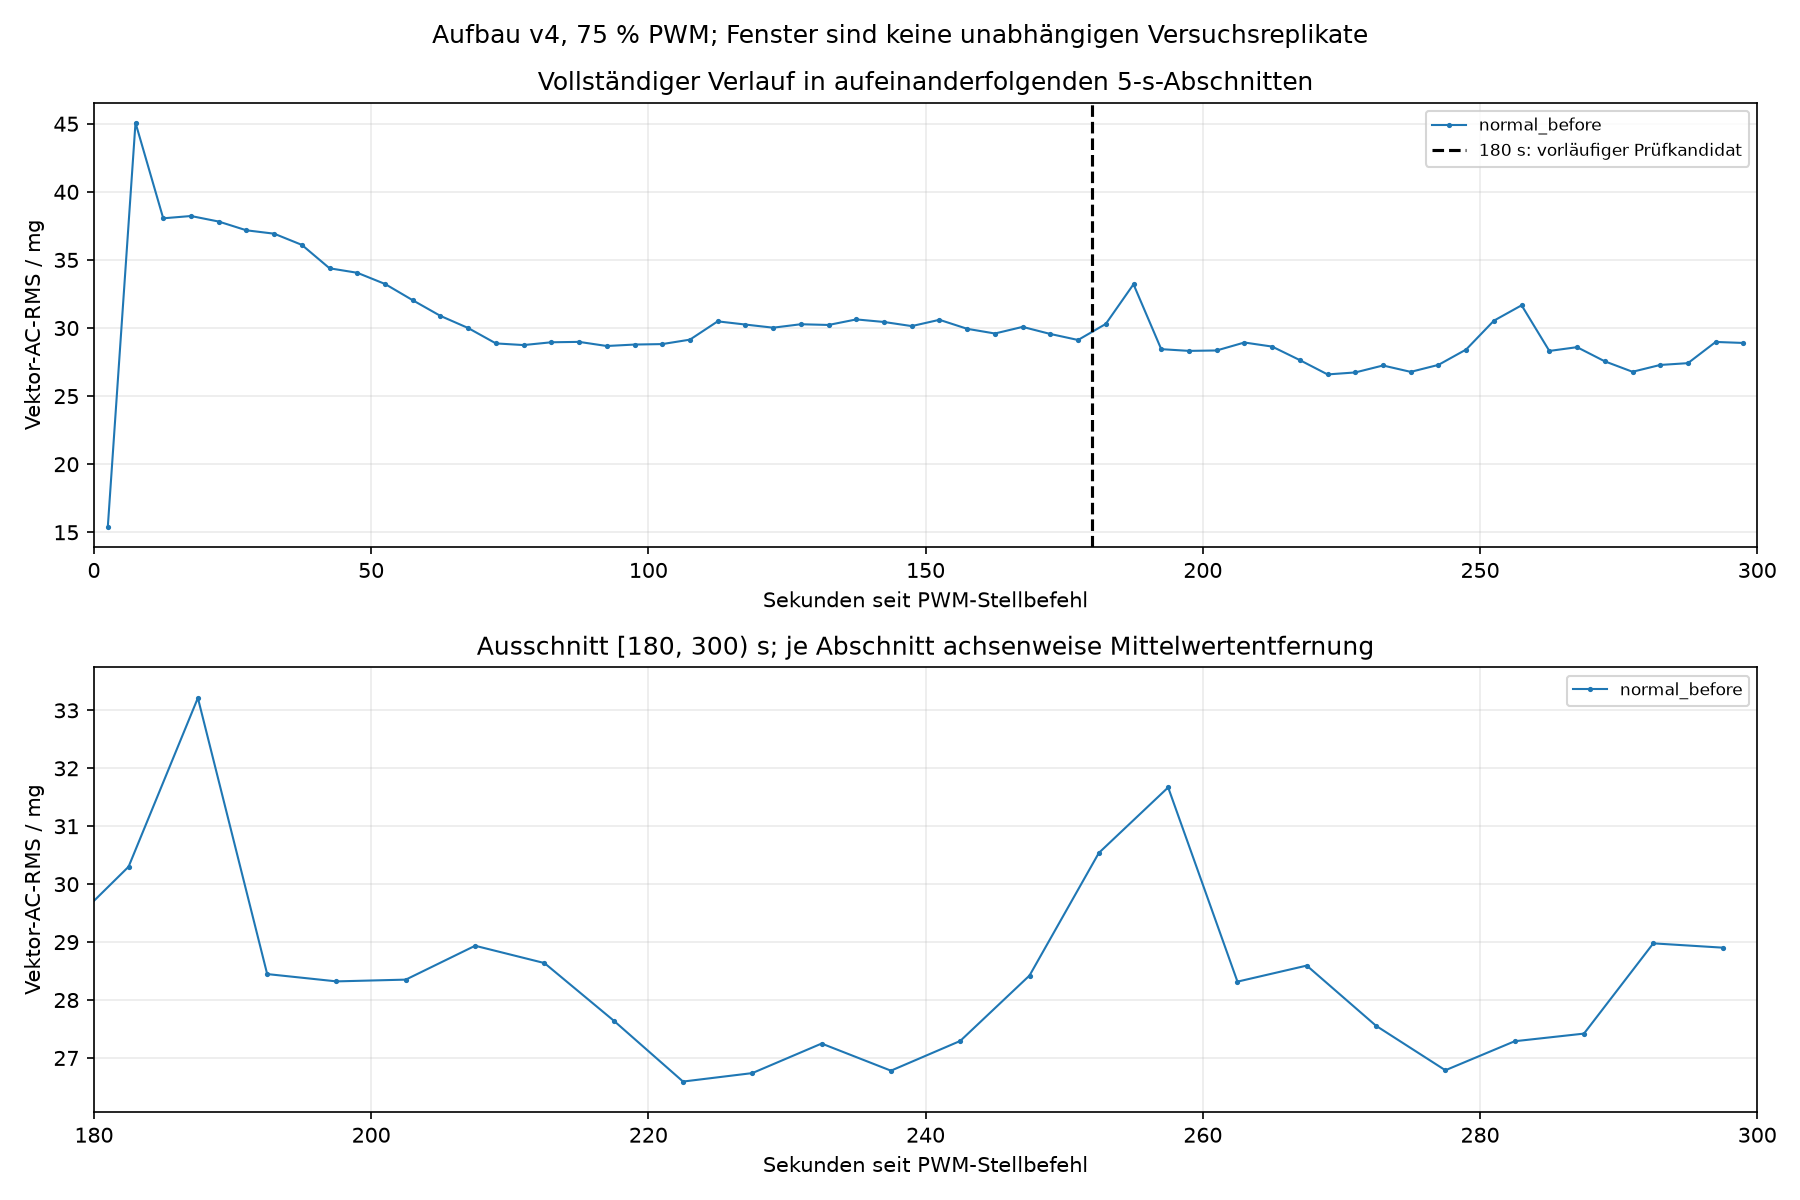

Values plotted in this chart, from the file beside it:
recording_id, phase, block_index, start_since_command_s, end_since_command_s_exclusive, midpoint_since_command_s, xyz_points, first_since_command_s, last_since_command_s, quality_valid, quality_reasons, axis_mean_g, axis_std_population_g, vector_ac_rms_g, vector_ac_rms_mg
normal_before_75pwm_300s_20260912_073823…, normal_before, 0, 0, 5, 2.5, 1017, 0.09544, 5, True, [], [-0.627612389380531, -0.7122197640117993…, [0.008674641434974345, 0.007444357523746…, 0.01537, 15.37
normal_before_75pwm_300s_20260912_073823…, normal_before, 1, 5, 10, 7.5, 1035, 5.005, 9.996, True, [], [-0.6277078260869565, -0.711804637681159…, [0.019278490595011015, 0.013514643971644…, 0.04508, 45.08
normal_before_75pwm_300s_20260912_073823…, normal_before, 2, 10, 15, 12.5, 1036, 10, 15, True, [], [-0.6274482625482625, -0.712182915057915…, [0.014800302840237041, 0.012420801132328…, 0.03806, 38.06
normal_before_75pwm_300s_20260912_073823…, normal_before, 3, 15, 20, 17.5, 1036, 15, 20, True, [], [-0.6276741312741312, -0.712164092664092…, [0.015095167433446076, 0.012138089966619…, 0.03823, 38.23
normal_before_75pwm_300s_20260912_073823…, normal_before, 4, 20, 25, 22.5, 1036, 20, 25, True, [], [-0.6280694015444015, -0.711926930501930…, [0.014907516049865118, 0.011921801135551…, 0.03782, 37.82
normal_before_75pwm_300s_20260912_073823…, normal_before, 5, 25, 30, 27.5, 1036, 25, 30, True, [], [-0.627372972972973, -0.7118968146718148…, [0.015145927343667527, 0.011782235805961…, 0.03718, 37.18
normal_before_75pwm_300s_20260912_073823…, normal_before, 6, 30, 35, 32.5, 1036, 30, 35, True, [], [-0.6277945945945945, -0.711765057915058…, [0.015292634236824065, 0.011741951778147…, 0.03693, 36.93
normal_before_75pwm_300s_20260912_073823…, normal_before, 7, 35, 40, 37.5, 1036, 35, 40, True, [], [-0.6280279922779922, -0.711877992277992…, [0.014438159576400598, 0.011866883864291…, 0.03611, 36.11
normal_before_75pwm_300s_20260912_073823…, normal_before, 8, 40, 45, 42.5, 1035, 40.01, 45, True, [], [-0.6277718840579709, -0.711906376811594…, [0.013941939365164364, 0.011358450339675…, 0.03439, 34.39
normal_before_75pwm_300s_20260912_073823…, normal_before, 9, 45, 50, 47.5, 1036, 45, 50, True, [], [-0.627452027027027, -0.7117876447876448…, [0.013881610767947031, 0.011448145718801…, 0.03406, 34.06
normal_before_75pwm_300s_20260912_073823…, normal_before, 10, 50, 55, 52.5, 1036, 50, 55, True, [], [-0.6277080115830115, -0.712130212355212…, [0.013785648191006394, 0.011011652495810…, 0.03324, 33.24
normal_before_75pwm_300s_20260912_073823…, normal_before, 11, 55, 60, 57.5, 1035, 55, 59.99, True, [], [-0.6278246376811594, -0.712015652173913…, [0.013085414003818668, 0.011000146965851…, 0.03204, 32.04
normal_before_75pwm_300s_20260912_073823…, normal_before, 12, 60, 65, 62.5, 1036, 60, 65, True, [], [-0.6273390926640926, -0.712062451737451…, [0.012976521966334609, 0.010938880276837…, 0.03089, 30.89
normal_before_75pwm_300s_20260912_073823…, normal_before, 13, 65, 70, 67.5, 1036, 65, 70, True, [], [-0.6274972007722007, -0.712160328185328…, [0.01250896982733421, 0.0105891535663322…, 0.03, 30
normal_before_75pwm_300s_20260912_073823…, normal_before, 14, 70, 75, 72.5, 1035, 70, 75, True, [], [-0.6275684057971014, -0.711951594202898…, [0.01213014756988606, 0.0106264370381226…, 0.02887, 28.87
normal_before_75pwm_300s_20260912_073823…, normal_before, 15, 75, 80, 77.5, 1036, 75, 80, True, [], [-0.6272750965250965, -0.711806467181467…, [0.011945504376025009, 0.010744169949572…, 0.02875, 28.75
normal_before_75pwm_300s_20260912_073823…, normal_before, 16, 80, 85, 82.5, 1036, 80, 85, True, [], [-0.6274859073359073, -0.712197972972972…, [0.012033010189281462, 0.011259632759019…, 0.02895, 28.95
normal_before_75pwm_300s_20260912_073823…, normal_before, 17, 85, 90, 87.5, 1035, 85, 89.99, True, [], [-0.6274176811594203, -0.712023188405797…, [0.012197593269965187, 0.010847947043171…, 0.02898, 28.98
normal_before_75pwm_300s_20260912_073823…, normal_before, 18, 90, 95, 92.5, 1036, 90, 95, True, [], [-0.6276138996138996, -0.712081274131274…, [0.011666337734883328, 0.010892595901842…, 0.02868, 28.68
normal_before_75pwm_300s_20260912_073823…, normal_before, 19, 95, 100, 97.5, 1036, 95, 100, True, [], [-0.6281032818532819, -0.712107625482625…, [0.011826794101848077, 0.010858011728027…, 0.02879, 28.79
normal_before_75pwm_300s_20260912_073823…, normal_before, 20, 100, 105, 102.5, 1036, 100, 105, True, [], [-0.6278623552123552, -0.71236361003861,…, [0.011868132920091484, 0.011021115136841…, 0.02882, 28.82
normal_before_75pwm_300s_20260912_073823…, normal_before, 21, 105, 110, 107.5, 1035, 105, 110, True, [], [-0.627768115942029, -0.712019420289855,…, [0.011819228900932763, 0.010967945375087…, 0.02915, 29.15
normal_before_75pwm_300s_20260912_073823…, normal_before, 22, 110, 115, 112.5, 1036, 110, 115, True, [], [-0.6277870656370657, -0.712156563706563…, [0.011740793101986141, 0.011504968935186…, 0.03049, 30.49
normal_before_75pwm_300s_20260912_073823…, normal_before, 23, 115, 120, 117.5, 1036, 115, 120, True, [], [-0.6272412162162161, -0.712058687258687…, [0.012045886770848694, 0.011415786663620…, 0.03026, 30.26
normal_before_75pwm_300s_20260912_073823…, normal_before, 24, 120, 125, 122.5, 1036, 120, 125, True, [], [-0.6278322393822393, -0.711813996138996…, [0.011549511648095404, 0.011388883485331…, 0.03003, 30.03
normal_before_75pwm_300s_20260912_073823…, normal_before, 25, 125, 130, 127.5, 1036, 125, 130, True, [], [-0.6274821428571429, -0.712100096525096…, [0.011448276313196597, 0.011706681011267…, 0.03028, 30.28
normal_before_75pwm_300s_20260912_073823…, normal_before, 26, 130, 135, 132.5, 1035, 130, 135, True, [], [-0.6279527536231885, -0.712275652173913…, [0.011509293016988166, 0.011099891039843…, 0.03023, 30.23
normal_before_75pwm_300s_20260912_073823…, normal_before, 27, 135, 140, 137.5, 1036, 135, 140, True, [], [-0.627798359073359, -0.7123297297297297…, [0.011402781412808292, 0.011000283618857…, 0.03063, 30.63
normal_before_75pwm_300s_20260912_073823…, normal_before, 28, 140, 145, 142.5, 1036, 140, 145, True, [], [-0.6277607142857141, -0.712186679536679…, [0.01173863415914425, 0.0112483356202368…, 0.03044, 30.44
normal_before_75pwm_300s_20260912_073823…, normal_before, 29, 145, 150, 147.5, 1036, 145, 150, True, [], [-0.6278585907335907, -0.711806467181467…, [0.011621234954813191, 0.011222705485186…, 0.03014, 30.14
normal_before_75pwm_300s_20260912_073823…, normal_before, 30, 150, 155, 152.5, 1035, 150, 155, True, [], [-0.6281223188405797, -0.712121159420289…, [0.012112640199147037, 0.011095539714421…, 0.0306, 30.6
normal_before_75pwm_300s_20260912_073823…, normal_before, 31, 155, 160, 157.5, 1036, 155, 160, True, [], [-0.6280995173745174, -0.712676061776061…, [0.011637271608958144, 0.010734466479093…, 0.02994, 29.94
normal_before_75pwm_300s_20260912_073823…, normal_before, 32, 160, 165, 162.5, 1035, 160, 165, True, [], [-0.6280507246376811, -0.712215362318840…, [0.01206938182906522, 0.0108765894830028…, 0.0296, 29.6
normal_before_75pwm_300s_20260912_073823…, normal_before, 33, 165, 170, 167.5, 1036, 165, 170, True, [], [-0.6280355212355213, -0.712111389961389…, [0.011908173956056221, 0.010984253629525…, 0.03008, 30.08
normal_before_75pwm_300s_20260912_073823…, normal_before, 34, 170, 175, 172.5, 1036, 170, 175, True, [], [-0.627813416988417, -0.71200222007722, …, [0.011797774948251703, 0.010752286498946…, 0.02956, 29.56
normal_before_75pwm_300s_20260912_073823…, normal_before, 35, 175, 180, 177.5, 1036, 175, 180, True, [], [-0.6278247104247103, -0.711979633204633…, [0.01199836649970819, 0.0106471405817789…, 0.02912, 29.12
normal_before_75pwm_300s_20260912_073823…, normal_before, 36, 180, 185, 182.5, 1036, 180, 185, True, [], [-0.6273692084942085, -0.712005984555984…, [0.012964206282964784, 0.011427372766956…, 0.0303, 30.3
normal_before_75pwm_300s_20260912_073823…, normal_before, 37, 185, 190, 187.5, 1035, 185, 190, True, [], [-0.627508115942029, -0.7121324637681159…, [0.012133195246311174, 0.012262855000791…, 0.03321, 33.21
normal_before_75pwm_300s_20260912_073823…, normal_before, 38, 190, 195, 192.5, 1036, 190, 195, True, [], [-0.627696718146718, -0.7123071428571428…, [0.011720802417354327, 0.010542134945600…, 0.02845, 28.45
normal_before_75pwm_300s_20260912_073823…, normal_before, 39, 195, 200, 197.5, 1036, 195, 200, True, [], [-0.6277268339768339, -0.711972104247104…, [0.011374201741918966, 0.010535018082417…, 0.02832, 28.32
normal_before_75pwm_300s_20260912_073823…, normal_before, 40, 200, 205, 202.5, 1035, 200, 205, True, [], [-0.6276927536231884, -0.712106086956521…, [0.011729528189488015, 0.010424079873534…, 0.02835, 28.35
normal_before_75pwm_300s_20260912_073823…, normal_before, 41, 205, 210, 207.5, 1036, 205, 210, True, [], [-0.627805888030888, -0.7120586872586873…, [0.011752832324494998, 0.010556505972807…, 0.02894, 28.94
normal_before_75pwm_300s_20260912_073823…, normal_before, 42, 210, 215, 212.5, 1035, 210, 215, True, [], [-0.6276475362318841, -0.711932753623188…, [0.011963110012710882, 0.010676445682789…, 0.02864, 28.64
normal_before_75pwm_300s_20260912_073823…, normal_before, 43, 215, 220, 217.5, 1036, 215, 220, True, [], [-0.6273503861003861, -0.712066216216216…, [0.011535353156180306, 0.010571570638282…, 0.02764, 27.64
normal_before_75pwm_300s_20260912_073823…, normal_before, 44, 220, 225, 222.5, 1036, 220, 225, True, [], [-0.628001640926641, -0.7120361003861004…, [0.010816019651015035, 0.010930202826469…, 0.02659, 26.59
normal_before_75pwm_300s_20260912_073823…, normal_before, 45, 225, 230, 227.5, 1035, 225, 230, True, [], [-0.6273837681159421, -0.711861159420289…, [0.010879866940449309, 0.010494183279975…, 0.02674, 26.74
normal_before_75pwm_300s_20260912_073823…, normal_before, 46, 230, 235, 232.5, 1036, 230, 235, True, [], [-0.6279037644787644, -0.711979633204633…, [0.01093797339046295, 0.0107158643742028…, 0.02725, 27.25
normal_before_75pwm_300s_20260912_073823…, normal_before, 47, 235, 240, 237.5, 1035, 235, 240, True, [], [-0.6273988405797102, -0.712264347826086…, [0.010551441901085194, 0.010839189696205…, 0.02678, 26.78
normal_before_75pwm_300s_20260912_073823…, normal_before, 48, 240, 245, 242.5, 1036, 240, 245, True, [], [-0.6276176640926641, -0.711704826254826…, [0.01102924887909295, 0.0108732614493123…, 0.02729, 27.29
normal_before_75pwm_300s_20260912_073823…, normal_before, 49, 245, 250, 247.5, 1036, 245, 250, True, [], [-0.6274106177606177, -0.712051158301158…, [0.01102666403295175, 0.0109980907701673…, 0.02842, 28.42
normal_before_75pwm_300s_20260912_073823…, normal_before, 50, 250, 255, 252.5, 1035, 250, 255, True, [], [-0.6272405797101449, -0.711951594202898…, [0.010535762683171537, 0.011578148036334…, 0.03054, 30.54
normal_before_75pwm_300s_20260912_073823…, normal_before, 51, 255, 260, 257.5, 1036, 255, 260, True, [], [-0.627719305019305, -0.7121377413127412…, [0.010869827971718886, 0.012505924245347…, 0.03167, 31.67
normal_before_75pwm_300s_20260912_073823…, normal_before, 52, 260, 265, 262.5, 1035, 260, 265, True, [], [-0.6274779710144928, -0.712599710144927…, [0.010506758705324555, 0.010804474377897…, 0.02832, 28.32
normal_before_75pwm_300s_20260912_073823…, normal_before, 53, 265, 270, 267.5, 1036, 265, 270, True, [], [-0.627372972972973, -0.7121226833976834…, [0.010464714716407442, 0.011177321951344…, 0.02859, 28.59
normal_before_75pwm_300s_20260912_073823…, normal_before, 54, 270, 275, 272.5, 1035, 270, 275, True, [], [-0.6275947826086957, -0.712256811594202…, [0.01070818332725641, 0.0109916762304849…, 0.02756, 27.56
normal_before_75pwm_300s_20260912_073823…, normal_before, 55, 275, 280, 277.5, 1036, 275, 280, True, [], [-0.6278096525096525, -0.712160328185328…, [0.011010512854338064, 0.010704982939633…, 0.02679, 26.79
normal_before_75pwm_300s_20260912_073823…, normal_before, 56, 280, 285, 282.5, 1035, 280, 285, True, [], [-0.6274742028985507, -0.711831014492753…, [0.010716415743783675, 0.010848375039598…, 0.02729, 27.29
normal_before_75pwm_300s_20260912_073823…, normal_before, 57, 285, 290, 287.5, 1036, 285, 290, True, [], [-0.6274746138996138, -0.712092567567567…, [0.010624548245929184, 0.010974159397816…, 0.02742, 27.42
normal_before_75pwm_300s_20260912_073823…, normal_before, 58, 290, 295, 292.5, 1035, 290, 295, True, [], [-0.627768115942029, -0.7121136231884057…, [0.010795083324669491, 0.011422099856566…, 0.02898, 28.98
normal_before_75pwm_300s_20260912_073823…, normal_before, 59, 295, 300, 297.5, 1036, 295, 300, True, [], [-0.6277042471042471, -0.712141505791505…, [0.010750048994803548, 0.011227791259828…, 0.0289, 28.9
